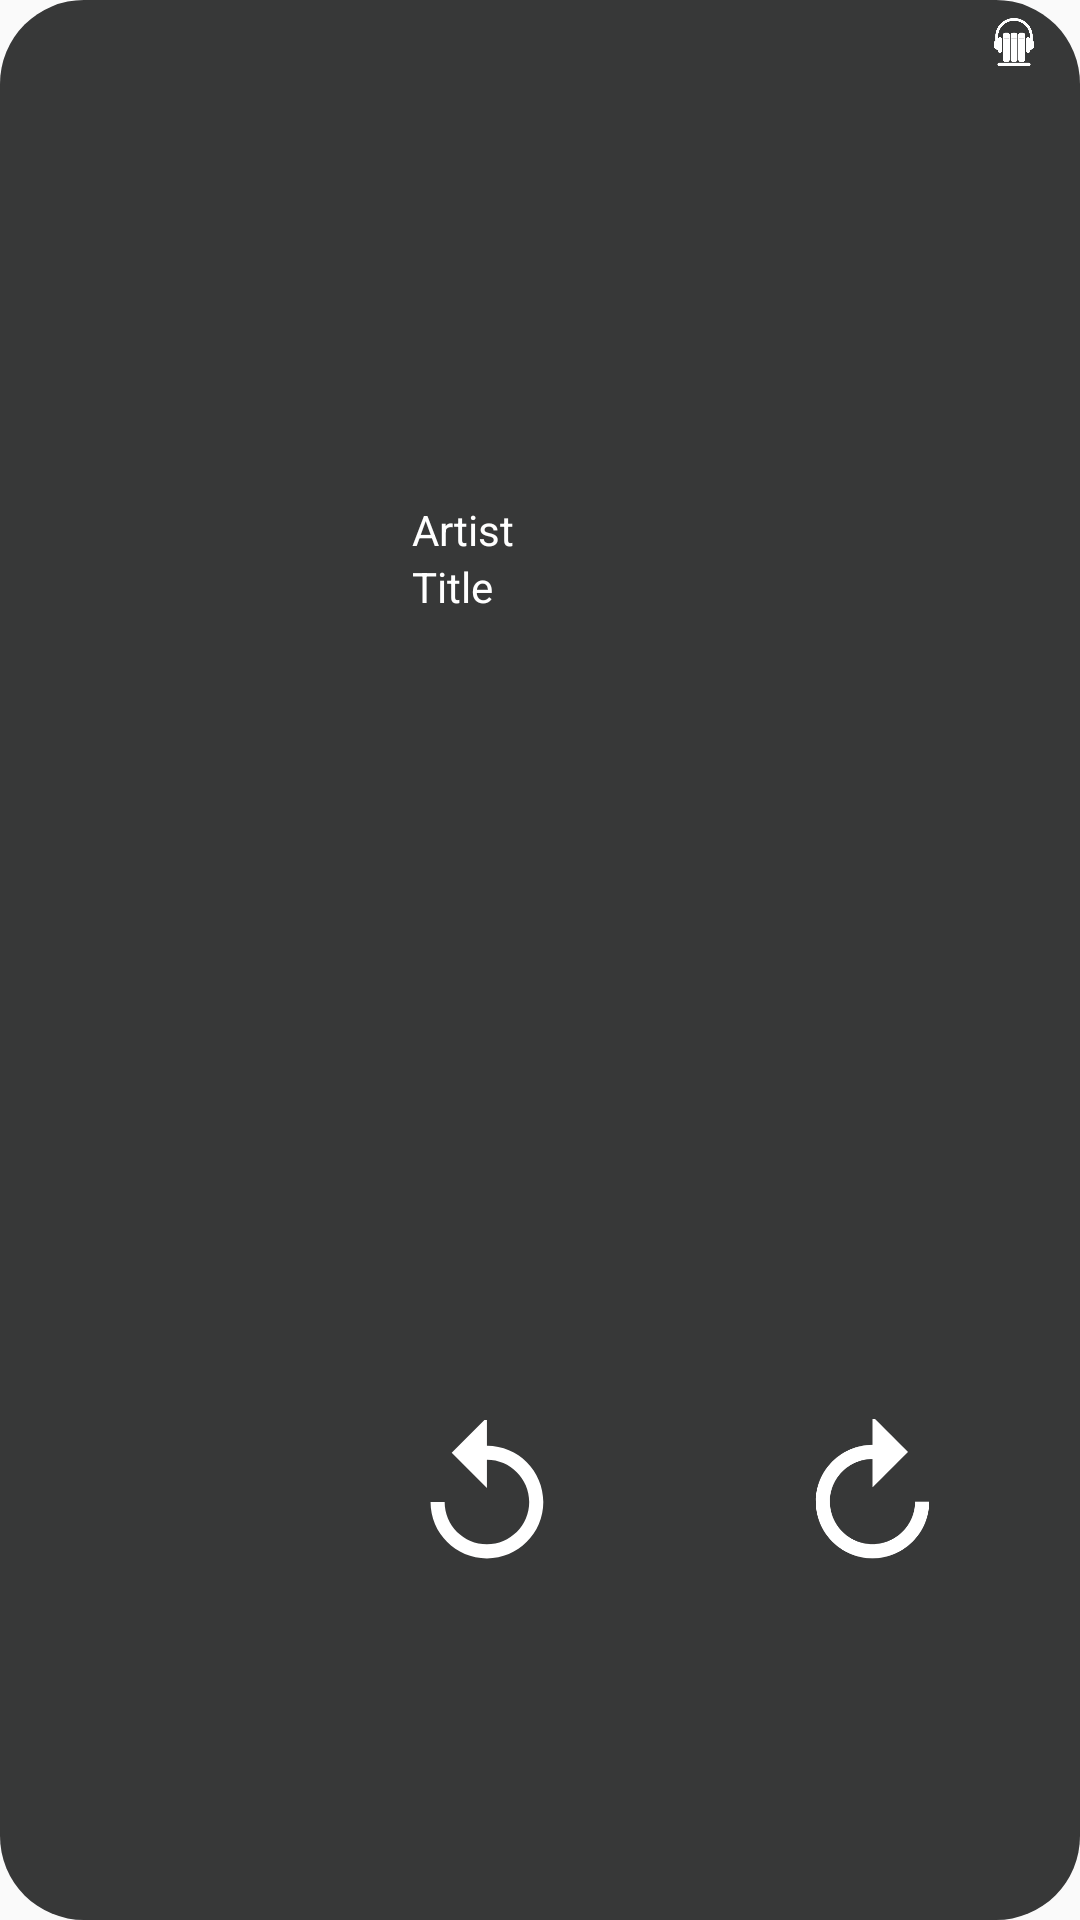

This screen was rendered from an Android layout file. Write that file and the resources it references.
<!-- AndroidManifest.xml: application theme AppTheme -->
<!-- res/layout/media_player_widget.xml -->
<LinearLayout xmlns:android="http://schemas.android.com/apk/res/android"
  xmlns:app="http://schemas.android.com/apk/res-auto"
  android:id="@+id/widgetBackground"
  android:layout_width="fill_parent"
  android:layout_height="fill_parent"
  android:orientation="horizontal"
  android:theme="@style/AppTheme.AppWidgetContainer"
  style="@style/Widget.Android.AppWidget.Container">

  <LinearLayout
    android:layout_width="0dp"
    android:layout_height="match_parent"
    android:layout_weight="3"
    android:background="?android:attr/colorAccent"
    android:theme="@style/MediaPlayerWidgetTheme"
    android:orientation="horizontal">

    <ImageView
      android:id="@+id/widgetAlbumArt"
      android:layout_width="0dp"
      android:layout_height="match_parent"
      android:layout_weight="2"
      android:scaleType="centerCrop"
      android:src="@drawable/icon" />

    <LinearLayout
      android:layout_width="0dp"
      android:layout_height="match_parent"
      android:layout_weight="3"
      android:layout_marginVertical="8dp"
      android:orientation="vertical"
      android:gravity="center_vertical">

      <TextView
        android:id="@+id/widgetArtistText"
        android:layout_width="match_parent"
        android:layout_height="0dp"
        android:layout_weight="2"
        android:layout_marginLeft="8dp"
        android:gravity="bottom"
        android:ellipsize="end"
        android:maxLines="1"
        android:text="Artist"/>

      <TextView
        android:id="@+id/widgetMediaTitle"
        android:layout_width="match_parent"
        android:layout_height="0dp"
        android:layout_weight="2"
        android:layout_marginLeft="8dp"
        android:gravity="top"
        android:ellipsize="end"
        android:maxLines="1"
        android:text="Title"/>

      <LinearLayout
        android:id="@+id/widgetButtonContainer"
        android:layout_width="match_parent"
        android:layout_height="0dp"
        android:layout_weight="3"
        android:orientation="horizontal"
        android:background="?android:attr/colorAccent"
        android:theme="@style/MediaPlayerWidgetTheme">

        <ImageView
          android:id="@+id/widgetRewindButton"
          android:layout_width="0dp"
          android:layout_height="match_parent"
          android:layout_weight="1"
          android:layout_margin="8dp"
          android:src="@drawable/exo_icon_rewind"
          style="@style/Widget.Android.AppWidget.InnerView"/>

        <ImageView
          android:id="@+id/widgetPlayPauseButton"
          android:layout_width="0dp"
          android:layout_height="match_parent"
          android:layout_weight="1"
          android:layout_margin="6dp"
          android:src="@drawable/ic_media_play_dark" />

        <ImageView
          android:id="@+id/widgetFastForwardButton"
          android:layout_width="0dp"
          android:layout_height="match_parent"
          android:layout_weight="1"
          android:layout_margin="8dp"
          android:src="@drawable/exo_icon_fastforward" />
      </LinearLayout>

    </LinearLayout>

    <LinearLayout
      android:layout_width="36dp"
      android:layout_height="match_parent"
      android:orientation="vertical">

      <ImageView
        android:id="@+id/tinyCornerIcon"
        android:layout_width="16dp"
        android:layout_height="16dp"
        android:layout_margin="6dp"
        android:adjustViewBounds ="true"
        android:src="@drawable/icon_monochrome" />
    </LinearLayout>

  </LinearLayout>
</LinearLayout>
<!-- resources referenced by this layout -->
<resources>
  <!-- drawable exo_icon_fastforward (drawable) -->
  <vector android:height="24dp" android:tint="#FFFFFF"
      android:viewportHeight="24" android:viewportWidth="24"
      android:width="24dp" xmlns:android="http://schemas.android.com/apk/res/android">
      <path android:fillColor="@android:color/white" android:pathData="M18,13c0,3.31 -2.69,6 -6,6s-6,-2.69 -6,-6s2.69,-6 6,-6v4l5,-5l-5,-5v4c-4.42,0 -8,3.58 -8,8c0,4.42 3.58,8 8,8s8,-3.58 8,-8H18z"/>
  </vector>
  <!-- drawable exo_icon_rewind (drawable) -->
  <vector android:height="24dp" android:tint="#FFFFFF"
      android:viewportHeight="24" android:viewportWidth="24"
      android:width="24dp" xmlns:android="http://schemas.android.com/apk/res/android">
      <path android:fillColor="@android:color/white" android:pathData="M11.99,5V1l-5,5l5,5V7c3.31,0 6,2.69 6,6s-2.69,6 -6,6s-6,-2.69 -6,-6h-2c0,4.42 3.58,8 8,8s8,-3.58 8,-8S16.41,5 11.99,5z"/>
  </vector>
  <style name="AppTheme.AppWidgetContainer" parent="AppTheme.AppWidgetContainerParent">
      
      <item name="appWidgetPadding">0dp</item>
    </style>
  <style name="MediaPlayerWidgetTheme" parent="Theme.AppCompat.DayNight">
      
      <item name="android:colorBackground">#232323</item>
      <item name="android:colorAccent">#373838</item>
      <item name="android:textColor">#ffffff</item>
    </style>
  <style name="Widget.Android.AppWidget.Container" parent="android:Widget">
      <item name="android:id">@android:id/background</item>
      <item name="android:background">?android:attr/colorBackground</item>
    </style>
  <style name="Widget.Android.AppWidget.InnerView" parent="android:Widget">
  
  
      <item name="android:padding">0dp</item>
    </style>
  <style name="AppTheme" parent="Theme.AppCompat.Light.DarkActionBar">
      
      <item name="colorPrimary">@color/colorPrimary</item>
      <item name="colorPrimaryDark">@color/colorPrimaryDark</item>
      <item name="colorAccent">@color/colorAccent</item>
    </style>
  <style name="AppTheme.AppWidgetContainerParent" parent="@android:style/Theme.DeviceDefault">
      
      <item name="appWidgetRadius">0dp</item>
      
      <item name="appWidgetInnerRadius">0dp</item>
    </style>
  <!-- not gathered from this repository: default colours our renderer supplied (Android Studio template values) -->
  <color name="colorPrimary">#FF6200EE</color>
  <color name="colorPrimaryDark">#FF3700B3</color>
  <color name="colorAccent">#FF03DAC5</color>
</resources>
